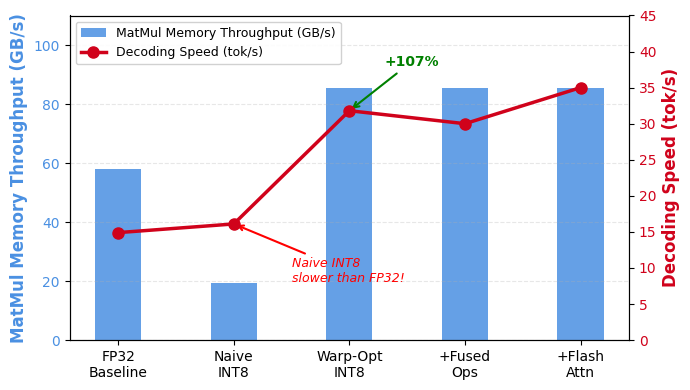
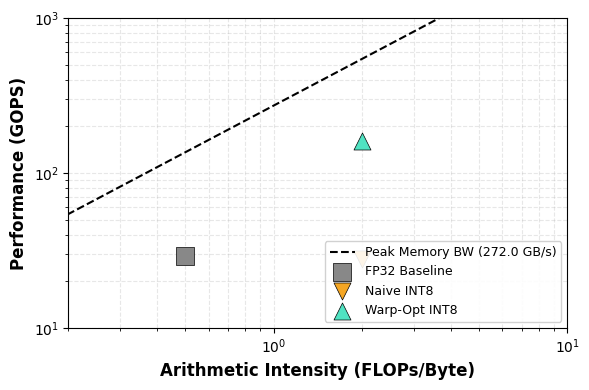
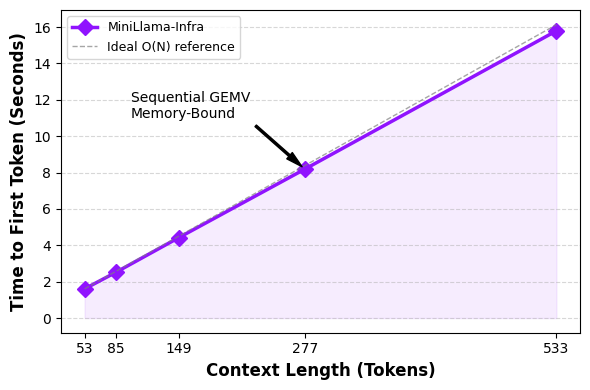

Source code (Python) for these figures, in order:
import matplotlib.pyplot as plt
import numpy as np

plt.rcParams['font.family'] = 'serif'
plt.rcParams['font.serif'] = ['Times New Roman']
plt.rcParams['axes.labelsize'] = 12
plt.rcParams['xtick.labelsize'] = 10
plt.rcParams['ytick.labelsize'] = 10
plt.rcParams['legend.fontsize'] = 9

def plot_memory_wall_ablation():
    """Fig 1: Ablation - Memory Throughput + Decoding Speed (5 stages)"""
    fig, ax1 = plt.subplots(figsize=(7, 4))
    
    labels = ['FP32\nBaseline', 'Naive\nINT8', 'Warp-Opt\nINT8', '+Fused\nOps', '+Flash\nAttn']
    mem_throughput = [58.08, 19.20, 85.57, 85.57, 85.57]  # matmul throughput unchanged for last two
    decoding_speed = [14.9, 16.1, 31.8, 30.0, 35.0]

    x = np.arange(len(labels))
    width = 0.4

    bars = ax1.bar(x, mem_throughput, width, color='#4A90E2', alpha=0.85, label='MatMul Memory Throughput (GB/s)')
    ax1.set_ylabel('MatMul Memory Throughput (GB/s)', color='#4A90E2', fontweight='bold')
    ax1.tick_params(axis='y', labelcolor='#4A90E2')
    ax1.set_ylim(0, 110)

    ax2 = ax1.twinx()
    ax2.plot(x, decoding_speed, color='#D0021B', marker='o', linewidth=2.5, markersize=8, label='Decoding Speed (tok/s)', zorder=5)
    ax2.set_ylabel('Decoding Speed (tok/s)', color='#D0021B', fontweight='bold')
    ax2.tick_params(axis='y', labelcolor='#D0021B')
    ax2.set_ylim(0, 45)

    # Annotate key points
    ax2.annotate('Naive INT8\nslower than FP32!', xy=(1, 16.1), xytext=(1.5, 8),
                arrowprops=dict(arrowstyle='->', color='red', lw=1.5),
                fontsize=9, color='red', fontstyle='italic')
    ax2.annotate('+107%', xy=(2, 31.8), xytext=(2.3, 38),
                arrowprops=dict(arrowstyle='->', color='green', lw=1.5),
                fontsize=10, color='green', fontweight='bold')

    ax1.set_xticks(x)
    ax1.set_xticklabels(labels)
    ax1.grid(axis='y', linestyle='--', alpha=0.3)
    
    lines_1, labels_1 = ax1.get_legend_handles_labels()
    lines_2, labels_2 = ax2.get_legend_handles_labels()
    ax1.legend(lines_1 + lines_2, labels_1 + labels_2, loc='upper left', framealpha=0.9)

    plt.tight_layout()
    plt.savefig('Fig1_Memory_Wall_Ablation.pdf', format='pdf', dpi=300, bbox_inches='tight')
    print("Done: Fig1_Memory_Wall_Ablation.pdf")

def plot_roofline_model():
    """Fig 2: Roofline Model"""
    fig, ax = plt.subplots(figsize=(6, 4))
    
    mem_bandwidth = 272.0  # RTX 4060 Laptop peak BW GB/s

    points = {
        'FP32 Baseline': (0.5, 29.0, '#888888', 's'),
        'Naive INT8':    (2.0, 28.0, '#F5A623', 'v'),
        'Warp-Opt INT8': (2.0, 160.0, '#50E3C2', '^')
    }

    x_line = np.logspace(-1, 1.5, 100)
    y_bw = mem_bandwidth * x_line
    ax.plot(x_line, y_bw, color='black', linestyle='--', linewidth=1.5, 
            label=f'Peak Memory BW ({mem_bandwidth} GB/s)')
    
    for label, (intensity, perf, color, marker) in points.items():
        ax.scatter(intensity, perf, color=color, marker=marker, s=150, 
                  label=label, zorder=5, edgecolors='black', linewidths=0.5)

    ax.set_xscale('log')
    ax.set_yscale('log')
    ax.set_xlim(0.2, 10)
    ax.set_ylim(10, 1000)
    
    ax.set_xlabel('Arithmetic Intensity (FLOPs/Byte)', fontweight='bold')
    ax.set_ylabel('Performance (GOPS)', fontweight='bold')
    ax.grid(True, which="both", ls="--", alpha=0.3)
    ax.legend(loc='lower right', framealpha=0.9)

    plt.tight_layout()
    plt.savefig('Fig2_Roofline_Model.pdf', format='pdf', dpi=300, bbox_inches='tight')
    print("Done: Fig2_Roofline_Model.pdf")

def plot_context_scaling():
    """Fig 3: Context Scaling TTFT"""
    fig, ax = plt.subplots(figsize=(6, 4))
    
    context_lengths = [53, 85, 149, 277, 533]
    ttft_seconds = [1.604, 2.521, 4.427, 8.188, 15.792]

    ax.plot(context_lengths, ttft_seconds, marker='D', color='#9013FE', 
            linewidth=2.5, markersize=8, label='MiniLlama-Infra')
    ax.fill_between(context_lengths, ttft_seconds, color='#9013FE', alpha=0.08)

    # Add ideal linear reference line
    scale = ttft_seconds[0] / context_lengths[0]
    ideal_line = [l * scale for l in context_lengths]
    ax.plot(context_lengths, ideal_line, '--', color='gray', linewidth=1, 
            alpha=0.7, label='Ideal O(N) reference')

    ax.set_xlabel('Context Length (Tokens)', fontweight='bold')
    ax.set_ylabel('Time to First Token (Seconds)', fontweight='bold')
    
    ax.set_xticks(context_lengths)
    ax.grid(axis='y', linestyle='--', alpha=0.5)
    
    ax.annotate('Sequential GEMV\nMemory-Bound', 
                xy=(277, 8.188), xytext=(100, 11),
                arrowprops=dict(facecolor='black', shrink=0.05, width=1.5, headwidth=6),
                fontsize=10)

    ax.legend(loc='upper left')
    plt.tight_layout()
    plt.savefig('Fig3_Context_Scaling.pdf', format='pdf', dpi=300, bbox_inches='tight')
    print("Done: Fig3_Context_Scaling.pdf")

if __name__ == "__main__":
    print("Generating IEEE figures...")
    plot_memory_wall_ablation()
    plot_roofline_model()
    plot_context_scaling()
    print("All figures generated.")
